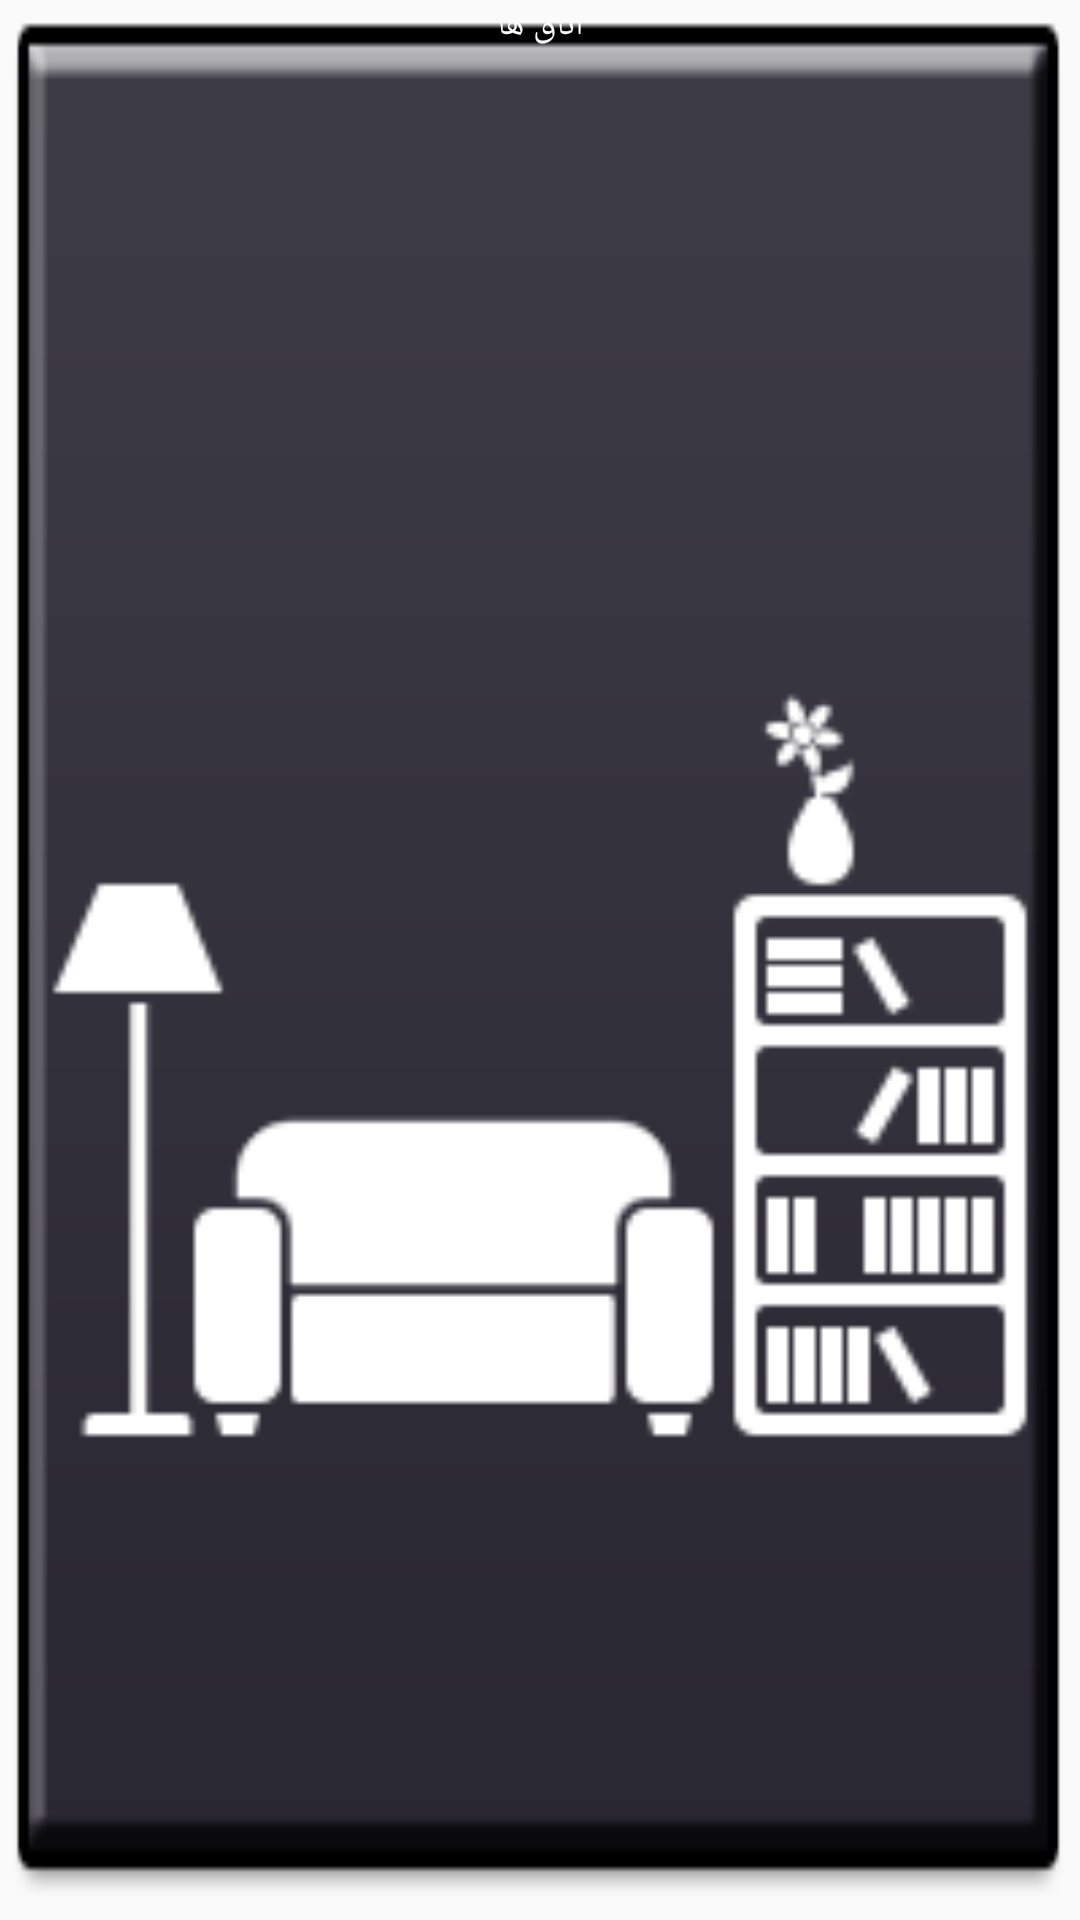

Layout XML and referenced resources for this Android screen:
<!-- AndroidManifest.xml: application theme AppTheme -->
<!-- res/layout/activity_zone_tab.xml -->
<?xml version="1.0" encoding="utf-8"?>
<RelativeLayout xmlns:android="http://schemas.android.com/apk/res/android"
    android:layout_width="match_parent"
    android:layout_height="match_parent"
    android:orientation="vertical"
    android:background="@drawable/my_main_buttom2">


    <TextView
        android:layout_width="match_parent"
        android:layout_height="wrap_content"
        android:text="@string/zone_tab_title"
        android:id="@+id/zonetitle"
        android:layout_gravity="center_horizontal"
        android:singleLine="true"
        android:gravity="center"
        android:duplicateParentState="true"
        android:textColor="@color/white"
        android:layout_alignParentLeft="true"
        android:layout_alignParentTop="true"
        android:textSize="12dp" />

    <ImageView
        android:layout_width="match_parent"
        android:layout_height="match_parent"
        android:id="@+id/imageView4"
        android:src="@drawable/room2"
        android:duplicateParentState="true"
        android:layout_gravity="center_horizontal"
        android:layout_alignParentLeft="true"
        android:layout_alignParentTop="true" />

</RelativeLayout>
<!-- resources referenced by this layout -->
<resources>
  <color name="white">#fafafa</color>
  <!-- drawable my_main_buttom2 (drawable) -->
  <?xml version="1.0" encoding="UTF-8"?>
  <selector xmlns:android="http://schemas.android.com/apk/res/android">
      <item android:state_window_focused="true" android:state_pressed="true" android:drawable="@drawable/down2" />
      <item android:state_checked="true" android:drawable="@drawable/down2" />
      <item android:state_checked="false" android:state_focused="false" android:state_pressed="false" android:drawable="@drawable/up2"/>
  </selector>
  <!-- drawable room2: png bitmap (drawable-xhdpi, 2845 bytes) -->
  <string name="zone_tab_title">اتاق ها</string>
  <style name="AppTheme" parent="Theme.AppCompat.Light.DarkActionBar">
          
          <item name="colorPrimary">@color/colorPrimary</item>
          <item name="colorPrimaryDark">@color/colorPrimaryDark</item>
          <item name="colorAccent">@color/colorAccent</item>
      </style>
  <!-- drawable down2: png bitmap (drawable-xhdpi, 2106 bytes) -->
  <!-- drawable up2: png bitmap (drawable-xhdpi, 2092 bytes) -->
  <color name="colorPrimary">#3F51B5</color>
  <color name="colorPrimaryDark">#303F9F</color>
  <color name="colorAccent">#FF4081</color>
</resources>
